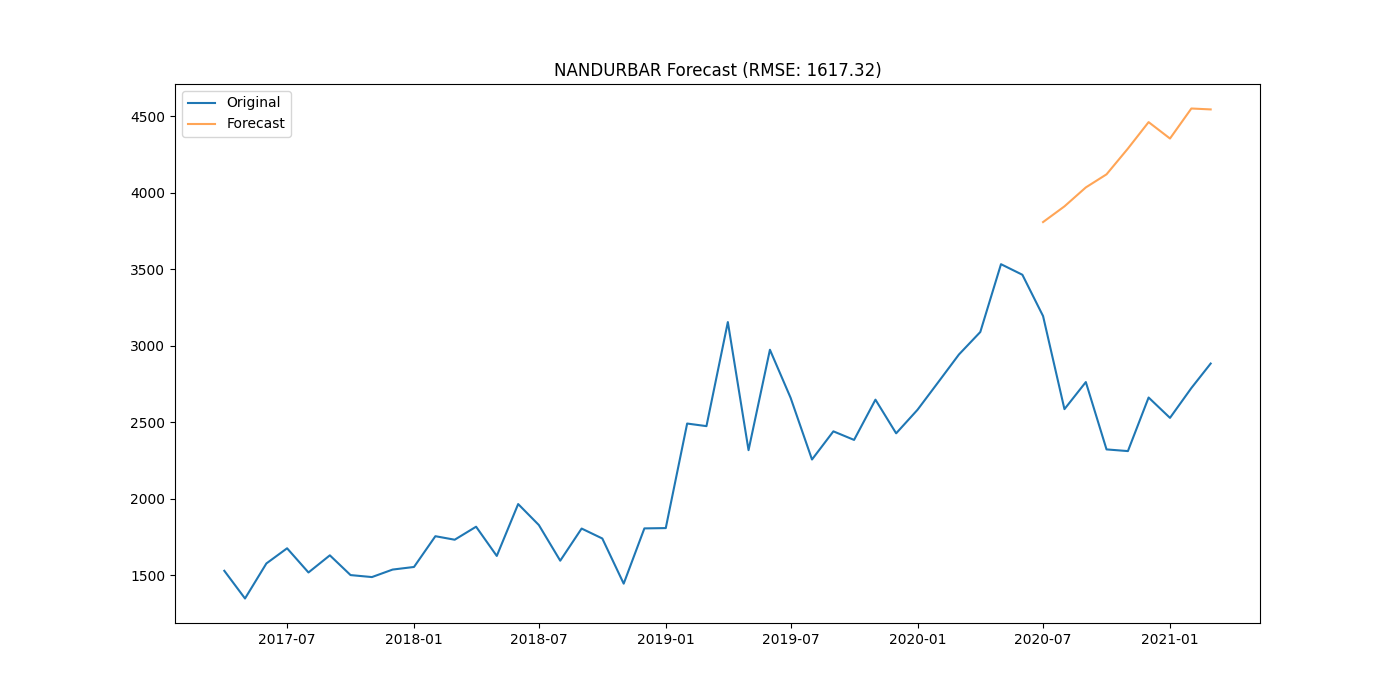

Values plotted in this chart, from the file beside it:
district, date, actual, forecast
NANDURBAR, 2020-07-01, 3193, 3807
NANDURBAR, 2020-08-01, 2585, 3910
NANDURBAR, 2020-09-01, 2762, 4033
NANDURBAR, 2020-10-01, 2322, 4119
NANDURBAR, 2020-11-01, 2311, 4287
NANDURBAR, 2020-12-01, 2661, 4460
NANDURBAR, 2021-01-01, 2528, 4353
NANDURBAR, 2021-02-01, 2723, 4549
NANDURBAR, 2021-03-01, 2883, 4543
